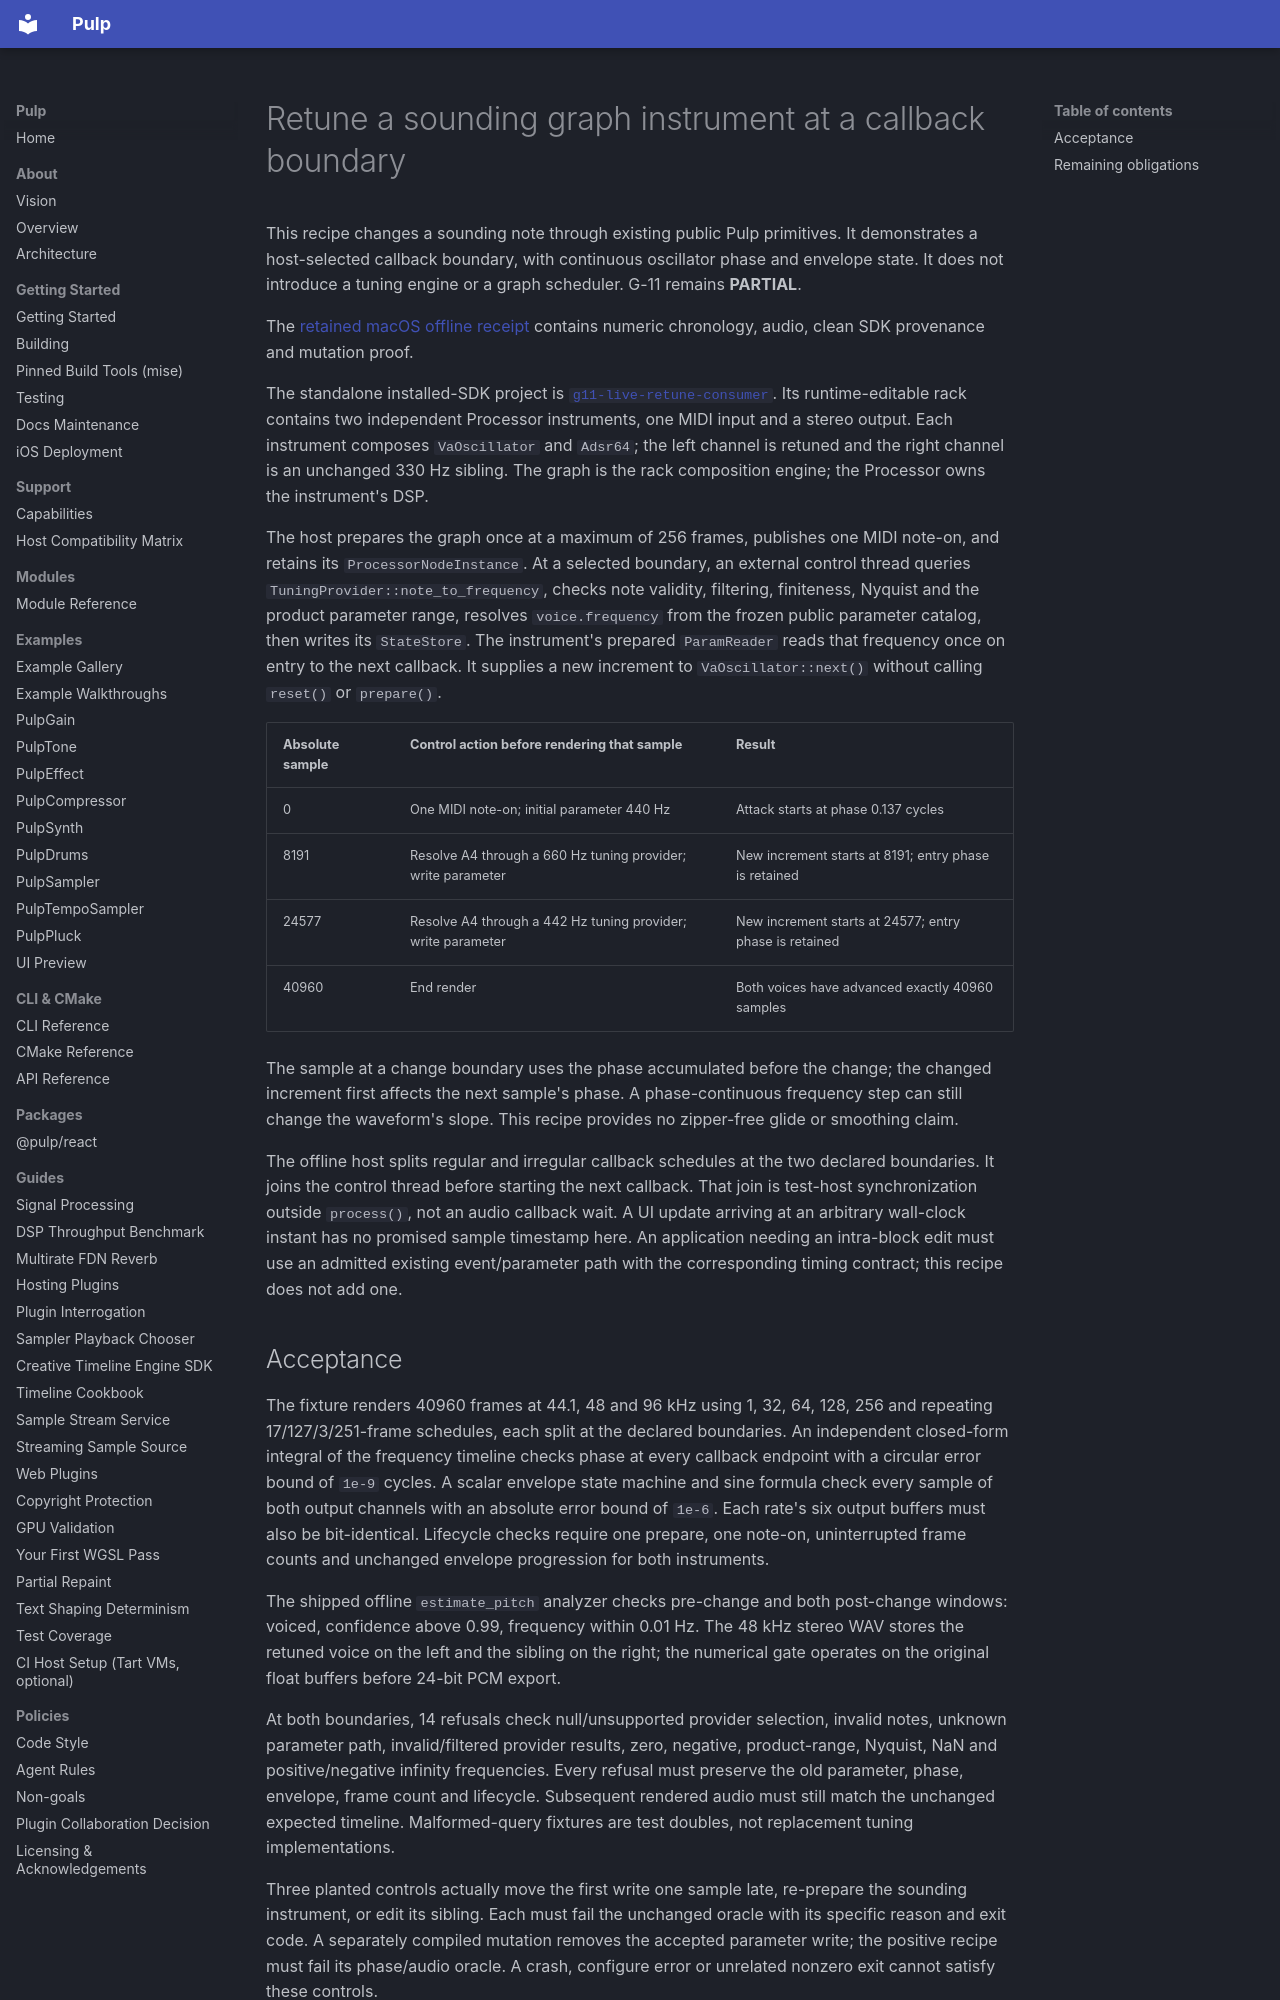

repository: Generous-Corp/pulp · page: guides/g11-live-retune-cookbook.html · generator: mkdocs

# Retune a sounding graph instrument at a callback boundary

This recipe changes a sounding note through existing public Pulp primitives.
It demonstrates a host-selected callback boundary, with continuous oscillator
phase and envelope state. It does not introduce a tuning engine or a graph
scheduler. G-11 remains **PARTIAL**.

The [retained macOS offline receipt](../evidence/g11-live-retune-20261110/README.md)
contains numeric chronology, audio, clean SDK provenance and mutation proof.

The standalone installed-SDK project is
[`g11-live-retune-consumer`](../../examples/g11-live-retune-consumer/README.md).
Its runtime-editable rack contains two independent Processor instruments, one
MIDI input and a stereo output. Each instrument composes `VaOscillator` and
`Adsr64`; the left channel is retuned and the right channel is an unchanged
330 Hz sibling. The graph is the rack composition engine; the Processor owns
the instrument's DSP.

The host prepares the graph once at a maximum of 256 frames, publishes one
MIDI note-on, and retains its `ProcessorNodeInstance`. At a selected boundary,
an external control thread queries `TuningProvider::note_to_frequency`, checks
note validity, filtering, finiteness, Nyquist and the product parameter range,
resolves `voice.frequency` from the frozen public parameter catalog, then
writes its `StateStore`. The instrument's prepared `ParamReader` reads that
frequency once on entry to the next callback. It supplies a new increment to
`VaOscillator::next()` without calling `reset()` or `prepare()`.

| Absolute sample | Control action before rendering that sample | Result |
| --- | --- | --- |
| 0 | One MIDI note-on; initial parameter 440 Hz | Attack starts at phase 0.137 cycles |
| 8191 | Resolve A4 through a 660 Hz tuning provider; write parameter | New increment starts at 8191; entry phase is retained |
| 24577 | Resolve A4 through a 442 Hz tuning provider; write parameter | New increment starts at 24577; entry phase is retained |
| 40960 | End render | Both voices have advanced exactly 40960 samples |

The sample at a change boundary uses the phase accumulated before the change;
the changed increment first affects the next sample's phase. A phase-continuous
frequency step can still change the waveform's slope. This recipe provides no
zipper-free glide or smoothing claim.

The offline host splits regular and irregular callback schedules at the two
declared boundaries. It joins the control thread before starting the next
callback. That join is test-host synchronization outside `process()`, not an
audio callback wait. A UI update arriving at an arbitrary wall-clock instant
has no promised sample timestamp here. An application needing an intra-block
edit must use an admitted existing event/parameter path with the corresponding
timing contract; this recipe does not add one.
